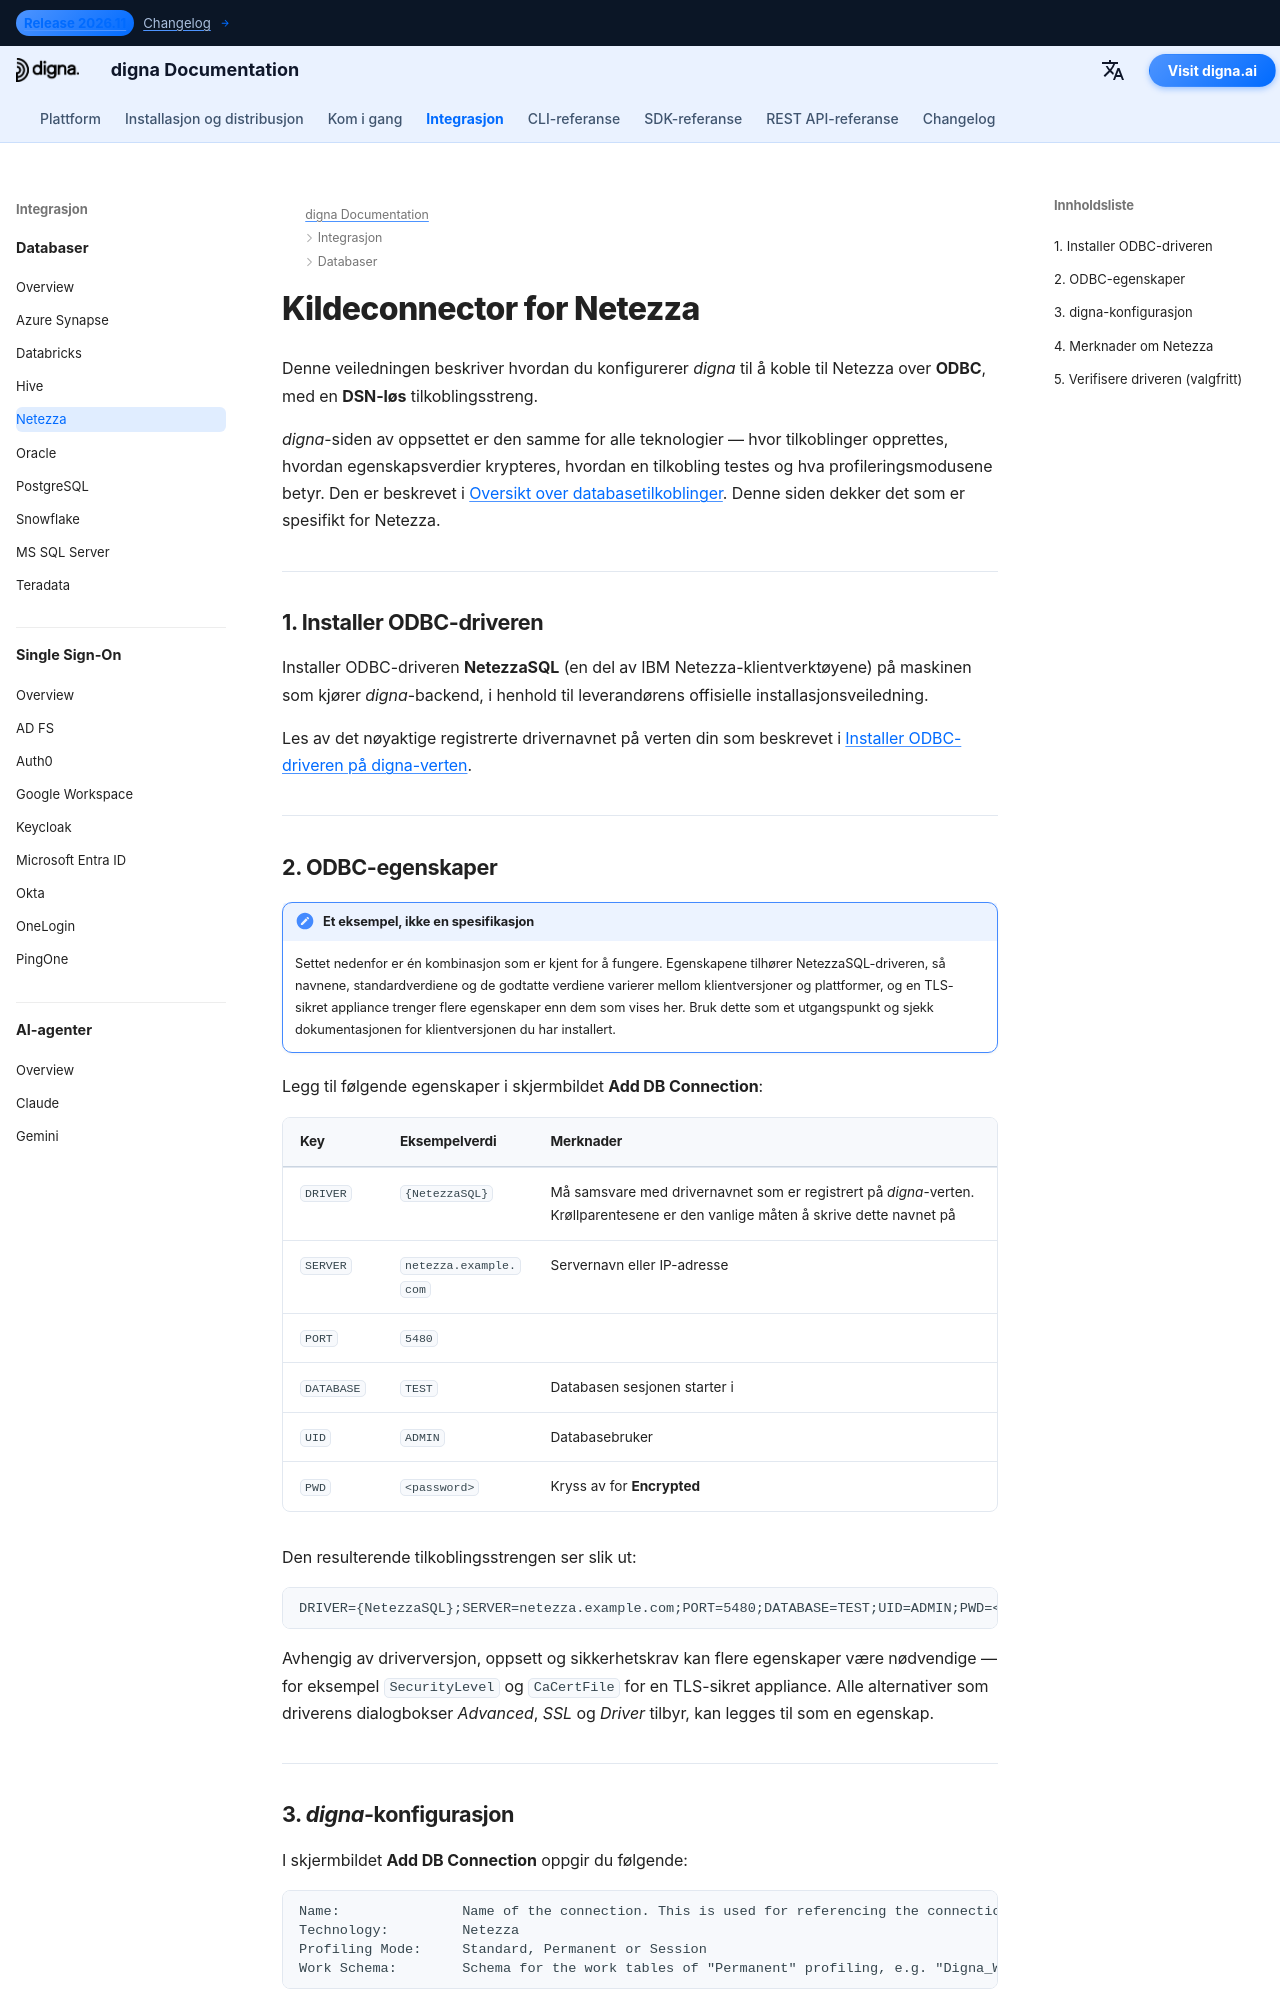

repository: dignaai/digna-docs · page: nb/databases/netezza_connector_guide/index.html · generator: mkdocs

---
title: Netezza-connector – databaseintegrasjon | digna-dokumentasjon
description: Konfigurer digna til å koble til Netezza over ODBC med en DSN-løs tilkoblingsstreng. Dekker NetezzaSQL-driveren, de nødvendige ODBC-egenskapene og tilkoblingsinnstillingene på digna-siden.
image: /assets/logo_square.png
---


# Kildeconnector for Netezza

Denne veiledningen beskriver hvordan du konfigurerer *digna* til å koble til Netezza over **ODBC**, med en
**DSN-løs** tilkoblingsstreng.

*digna*-siden av oppsettet er den samme for alle teknologier — hvor tilkoblinger opprettes,
hvordan egenskapsverdier krypteres, hvordan en tilkobling testes og hva profileringsmodusene
betyr. Den er beskrevet i [Oversikt over databasetilkoblinger](overview.md). Denne siden dekker det
som er spesifikt for Netezza.

---

## 1. Installer ODBC-driveren {: #1-install-the-odbc-driver }

Installer ODBC-driveren **NetezzaSQL** (en del av IBM Netezza-klientverktøyene) på maskinen
som kjører *digna*-backend, i henhold til leverandørens offisielle installasjonsveiledning.

Les av det nøyaktige registrerte drivernavnet på verten din som beskrevet i
[Installer ODBC-driveren på digna-verten](overview.md#install-the-driver).

---
